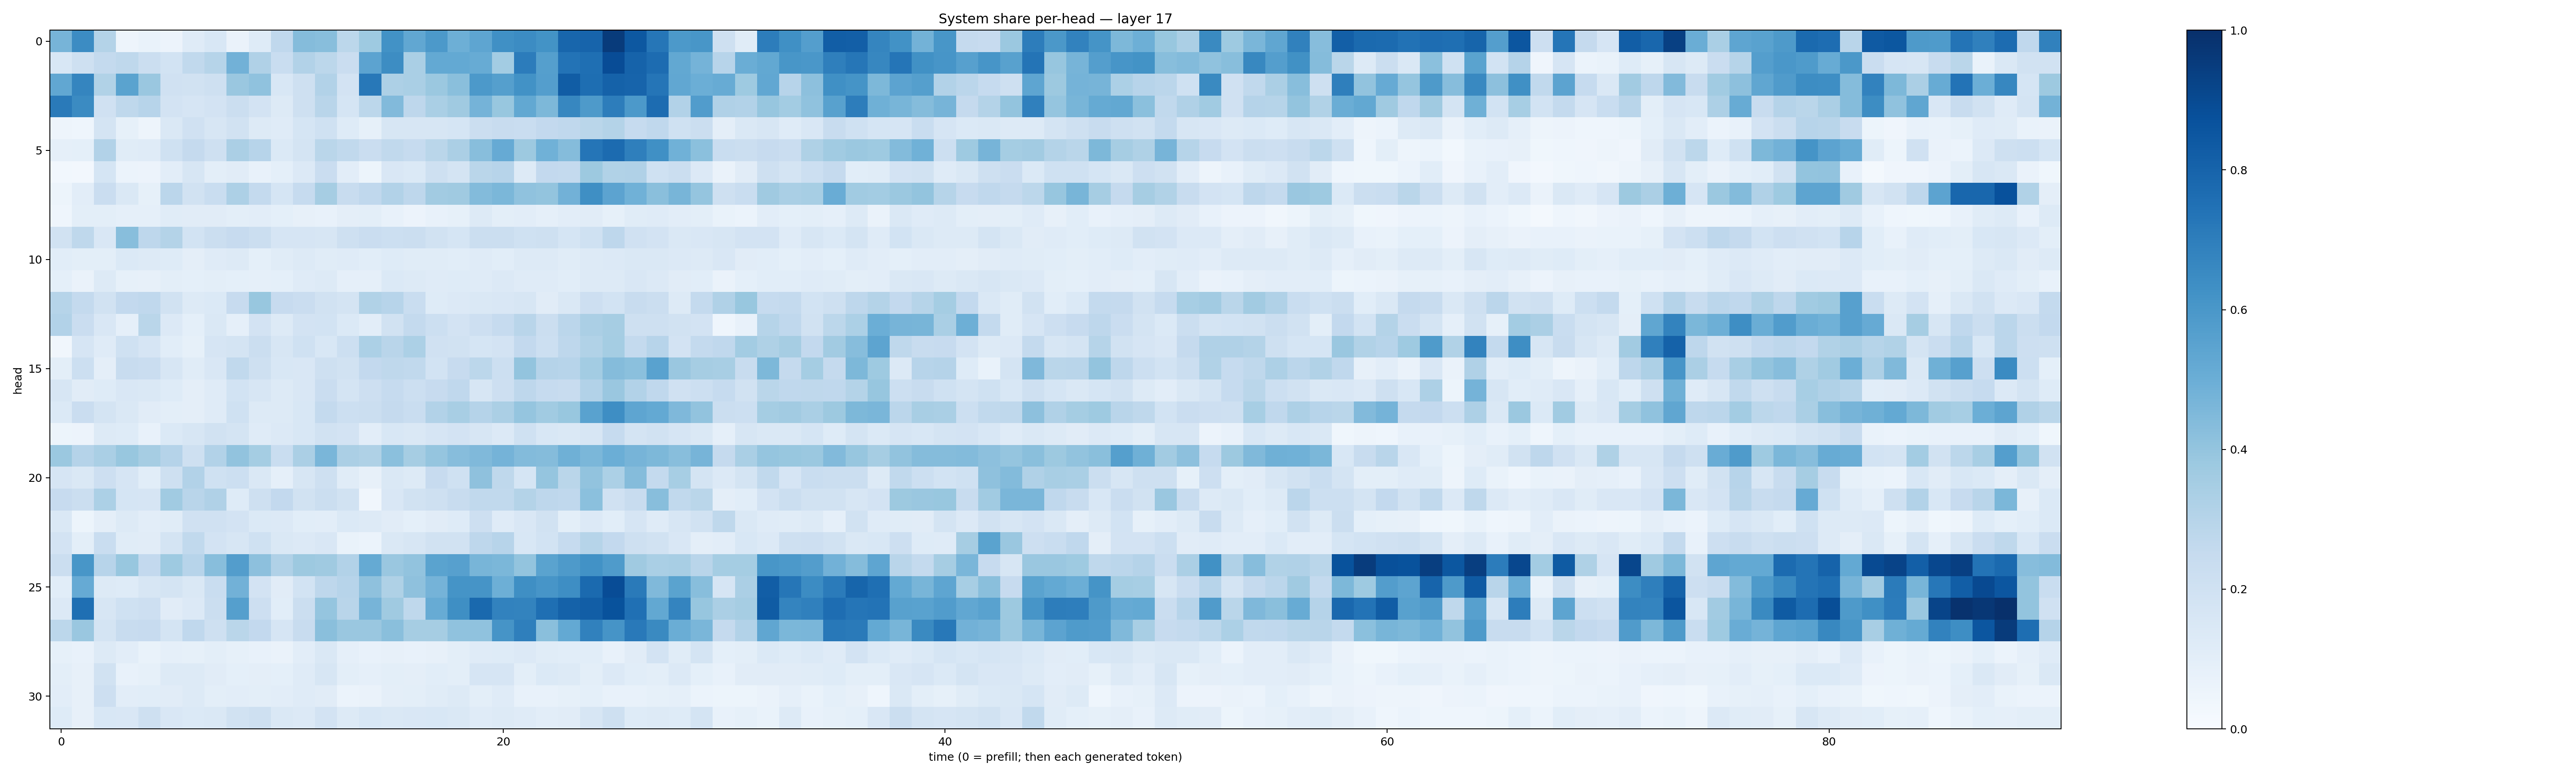

The data file committed next to this chart (first rows):
0.47169787, 0.647709, 0.30518517, 0.04819915, 0.06641129, 0.05543519, 0.118864685, 0.1546962, 0.06559495, 0.12177569, 0.268399, 0.4371863, 0.4263148, 0.2784677, 0.37316805, 0.62213814, 0.52872205, 0.5935024, 0.4922315, 0.53588, 0.6302993, 0.64596313, 0.61734253, 0.789244
0.155, 0.2057, 0.2557, 0.2727, 0.2205, 0.1837, 0.2646, 0.298, 0.4823, 0.3177, 0.2318, 0.3119, 0.2799, 0.2273, 0.5439, 0.6441, 0.3396, 0.5218, 0.5224, 0.5112, 0.3557, 0.7052, 0.5631, 0.7391
0.531, 0.6704, 0.3133, 0.5498, 0.3856, 0.1988, 0.1922, 0.206, 0.3858, 0.4069, 0.1533, 0.207, 0.3095, 0.1799, 0.7222, 0.3278, 0.3382, 0.3823, 0.4233, 0.5913, 0.5639, 0.6212, 0.5686, 0.8276
0.7113, 0.6503, 0.1976, 0.2705, 0.2947, 0.1827, 0.1666, 0.183, 0.2197, 0.181, 0.1269, 0.2044, 0.2906, 0.171, 0.2787, 0.4435, 0.2749, 0.338, 0.3674, 0.4739, 0.3891, 0.5264, 0.4557, 0.6644
0.04709, 0.04413, 0.1783, 0.08562, 0.04995, 0.1444, 0.1984, 0.1586, 0.1939, 0.13, 0.1185, 0.169, 0.2028, 0.1234, 0.08233, 0.1604, 0.1579, 0.1563, 0.171, 0.2261, 0.2352, 0.2331, 0.2584, 0.2656
0.08729, 0.09126, 0.311, 0.115, 0.1201, 0.2009, 0.2513, 0.2048, 0.3352, 0.2952, 0.1399, 0.1734, 0.2886, 0.2623, 0.2271, 0.2641, 0.2482, 0.286, 0.3351, 0.4272, 0.513, 0.3776, 0.4869, 0.4359
0.03047, 0.02533, 0.1687, 0.05872, 0.05747, 0.1049, 0.158, 0.1006, 0.1128, 0.07751, 0.09135, 0.1354, 0.2278, 0.1048, 0.05462, 0.1485, 0.1406, 0.2062, 0.1794, 0.2874, 0.2949, 0.1299, 0.2596, 0.2547
0.05418, 0.104, 0.2301, 0.1416, 0.08516, 0.2838, 0.1918, 0.2331, 0.3244, 0.2566, 0.1711, 0.2495, 0.3499, 0.2357, 0.2665, 0.3109, 0.2743, 0.3632, 0.368, 0.4409, 0.4571, 0.4066, 0.4001, 0.4826
0.04596, 0.09882, 0.09807, 0.0889, 0.08898, 0.1171, 0.1111, 0.1108, 0.1005, 0.1046, 0.09142, 0.07911, 0.07588, 0.0938, 0.09974, 0.07216, 0.0579, 0.07218, 0.08425, 0.1267, 0.09872, 0.1032, 0.08664, 0.1051
0.1951, 0.272, 0.1489, 0.427, 0.2748, 0.3048, 0.1858, 0.2243, 0.2443, 0.2194, 0.1671, 0.167, 0.161, 0.2053, 0.2286, 0.2177, 0.2241, 0.1923, 0.1695, 0.2244, 0.224, 0.1993, 0.2097, 0.1707
0.1081, 0.09815, 0.0982, 0.1386, 0.1296, 0.1224, 0.09756, 0.1198, 0.1266, 0.09094, 0.1137, 0.1268, 0.1148, 0.1192, 0.1056, 0.1247, 0.1135, 0.1144, 0.1085, 0.121, 0.1076, 0.1254, 0.1263, 0.1159
0.09171, 0.06302, 0.1259, 0.08245, 0.07969, 0.09808, 0.09374, 0.09953, 0.09105, 0.08674, 0.09067, 0.1192, 0.1299, 0.08866, 0.0898, 0.1371, 0.1265, 0.1178, 0.1226, 0.1196, 0.1332, 0.1181, 0.12, 0.1058
0.2979, 0.2539, 0.1882, 0.2605, 0.266, 0.1952, 0.1274, 0.1389, 0.2426, 0.3905, 0.243, 0.2266, 0.1935, 0.1789, 0.3154, 0.2946, 0.231, 0.1222, 0.1349, 0.1415, 0.1518, 0.1633, 0.1113, 0.1414
0.3122, 0.2282, 0.149, 0.08854, 0.2867, 0.1357, 0.09294, 0.1461, 0.08635, 0.1832, 0.1279, 0.1829, 0.1862, 0.1393, 0.1033, 0.1892, 0.2572, 0.2168, 0.1834, 0.2125, 0.2465, 0.2919, 0.2202, 0.2834
0.03168, 0.1679, 0.1173, 0.2001, 0.1642, 0.1062, 0.08327, 0.1654, 0.1764, 0.2212, 0.1565, 0.2029, 0.1533, 0.2155, 0.3291, 0.29, 0.3313, 0.1989, 0.1901, 0.1707, 0.1805, 0.2613, 0.2181, 0.2756
0.1008, 0.215, 0.09713, 0.2371, 0.2292, 0.1613, 0.1153, 0.1508, 0.2622, 0.2099, 0.1551, 0.1516, 0.2036, 0.1909, 0.2607, 0.2716, 0.2652, 0.1855, 0.2438, 0.2803, 0.2158, 0.4014, 0.3017, 0.2931
0.1596, 0.1107, 0.1217, 0.1513, 0.1478, 0.124, 0.09384, 0.121, 0.1838, 0.163, 0.1278, 0.1485, 0.2298, 0.1736, 0.213, 0.2477, 0.2158, 0.2452, 0.2657, 0.1618, 0.2147, 0.2744, 0.2487, 0.2401
0.1377, 0.2277, 0.1771, 0.1481, 0.1121, 0.09818, 0.09581, 0.1194, 0.1997, 0.1275, 0.1271, 0.1555, 0.2577, 0.2163, 0.2242, 0.2532, 0.2306, 0.3115, 0.3411, 0.303, 0.3344, 0.3982, 0.3658, 0.3902
0.05463, 0.05487, 0.1274, 0.1214, 0.07729, 0.1393, 0.1599, 0.195, 0.1754, 0.1179, 0.1335, 0.1556, 0.1923, 0.1807, 0.1022, 0.1526, 0.1452, 0.1659, 0.1822, 0.1637, 0.1342, 0.2018, 0.153, 0.1422
0.3824, 0.3023, 0.3398, 0.3897, 0.3482, 0.3014, 0.2109, 0.312, 0.4058, 0.3517, 0.2338, 0.3334, 0.4622, 0.3354, 0.3233, 0.4205, 0.3494, 0.3961, 0.4329, 0.4484, 0.4736, 0.4391, 0.4359, 0.491
0.1648, 0.1434, 0.2118, 0.1667, 0.1065, 0.2103, 0.3114, 0.2025, 0.2156, 0.1463, 0.08935, 0.1591, 0.208, 0.114, 0.08178, 0.1416, 0.1324, 0.2438, 0.2017, 0.4112, 0.2725, 0.1714, 0.3953, 0.2882
0.2428, 0.225, 0.3298, 0.1687, 0.1676, 0.3648, 0.2926, 0.319, 0.123, 0.2052, 0.261, 0.1882, 0.2188, 0.1904, 0.03193, 0.1509, 0.1883, 0.2108, 0.2404, 0.2651, 0.2642, 0.3082, 0.2766, 0.2686
0.1466, 0.05195, 0.09608, 0.1275, 0.1043, 0.1143, 0.1957, 0.1956, 0.1803, 0.1393, 0.1352, 0.1061, 0.1049, 0.1392, 0.1294, 0.1113, 0.09261, 0.1115, 0.125, 0.2114, 0.1187, 0.1503, 0.1947, 0.1011
0.1828, 0.09974, 0.231, 0.1149, 0.1096, 0.1719, 0.2652, 0.181, 0.1583, 0.2018, 0.1463, 0.1338, 0.151, 0.06842, 0.06141, 0.1417, 0.1568, 0.1914, 0.1922, 0.2769, 0.2967, 0.1533, 0.1844, 0.2468
0.2205, 0.6051, 0.2958, 0.3881, 0.2596, 0.375, 0.2945, 0.4276, 0.5717, 0.417, 0.3182, 0.3764, 0.3675, 0.3119, 0.5192, 0.3862, 0.4036, 0.5504, 0.5601, 0.4677, 0.4579, 0.3991, 0.547, 0.5874
0.1068, 0.5143, 0.1328, 0.1213, 0.1575, 0.1781, 0.1477, 0.2316, 0.4814, 0.1825, 0.1107, 0.186, 0.2743, 0.2958, 0.4124, 0.3222, 0.4102, 0.4765, 0.6137, 0.6098, 0.4948, 0.6337, 0.6067, 0.6379
0.1357, 0.7551, 0.161, 0.1992, 0.2146, 0.1126, 0.1345, 0.2198, 0.5634, 0.2138, 0.1072, 0.2217, 0.3984, 0.2922, 0.4693, 0.3702, 0.2722, 0.5103, 0.6354, 0.78, 0.6816, 0.6779, 0.7565, 0.8077
0.2803, 0.3836, 0.1729, 0.2421, 0.2442, 0.174, 0.2689, 0.2045, 0.2862, 0.2601, 0.1674, 0.24, 0.4246, 0.3833, 0.384, 0.4241, 0.3491, 0.3493, 0.4077, 0.4091, 0.6096, 0.6936, 0.4235, 0.523
0.08333, 0.07105, 0.1321, 0.1028, 0.06896, 0.08641, 0.08469, 0.1014, 0.08257, 0.07671, 0.06273, 0.1034, 0.1435, 0.08829, 0.07795, 0.07969, 0.07134, 0.08057, 0.1015, 0.121, 0.1232, 0.1335, 0.1139, 0.1088
0.09786, 0.08039, 0.1896, 0.07714, 0.08307, 0.1312, 0.1272, 0.1127, 0.09106, 0.09635, 0.09201, 0.1187, 0.1569, 0.09938, 0.08688, 0.09895, 0.09557, 0.1057, 0.09845, 0.1662, 0.1642, 0.1012, 0.1392, 0.1276
0.1024, 0.07892, 0.2138, 0.1037, 0.1057, 0.1117, 0.1272, 0.1009, 0.1024, 0.1003, 0.104, 0.1174, 0.1127, 0.06224, 0.06509, 0.095, 0.09918, 0.1156, 0.1266, 0.09834, 0.1182, 0.07464, 0.07175, 0.0831
0.1229, 0.07978, 0.1544, 0.152, 0.2046, 0.151, 0.1373, 0.1468, 0.1908, 0.2098, 0.141, 0.1364, 0.1797, 0.1259, 0.156, 0.141, 0.1494, 0.1538, 0.1455, 0.1208, 0.1322, 0.12, 0.103, 0.1122
